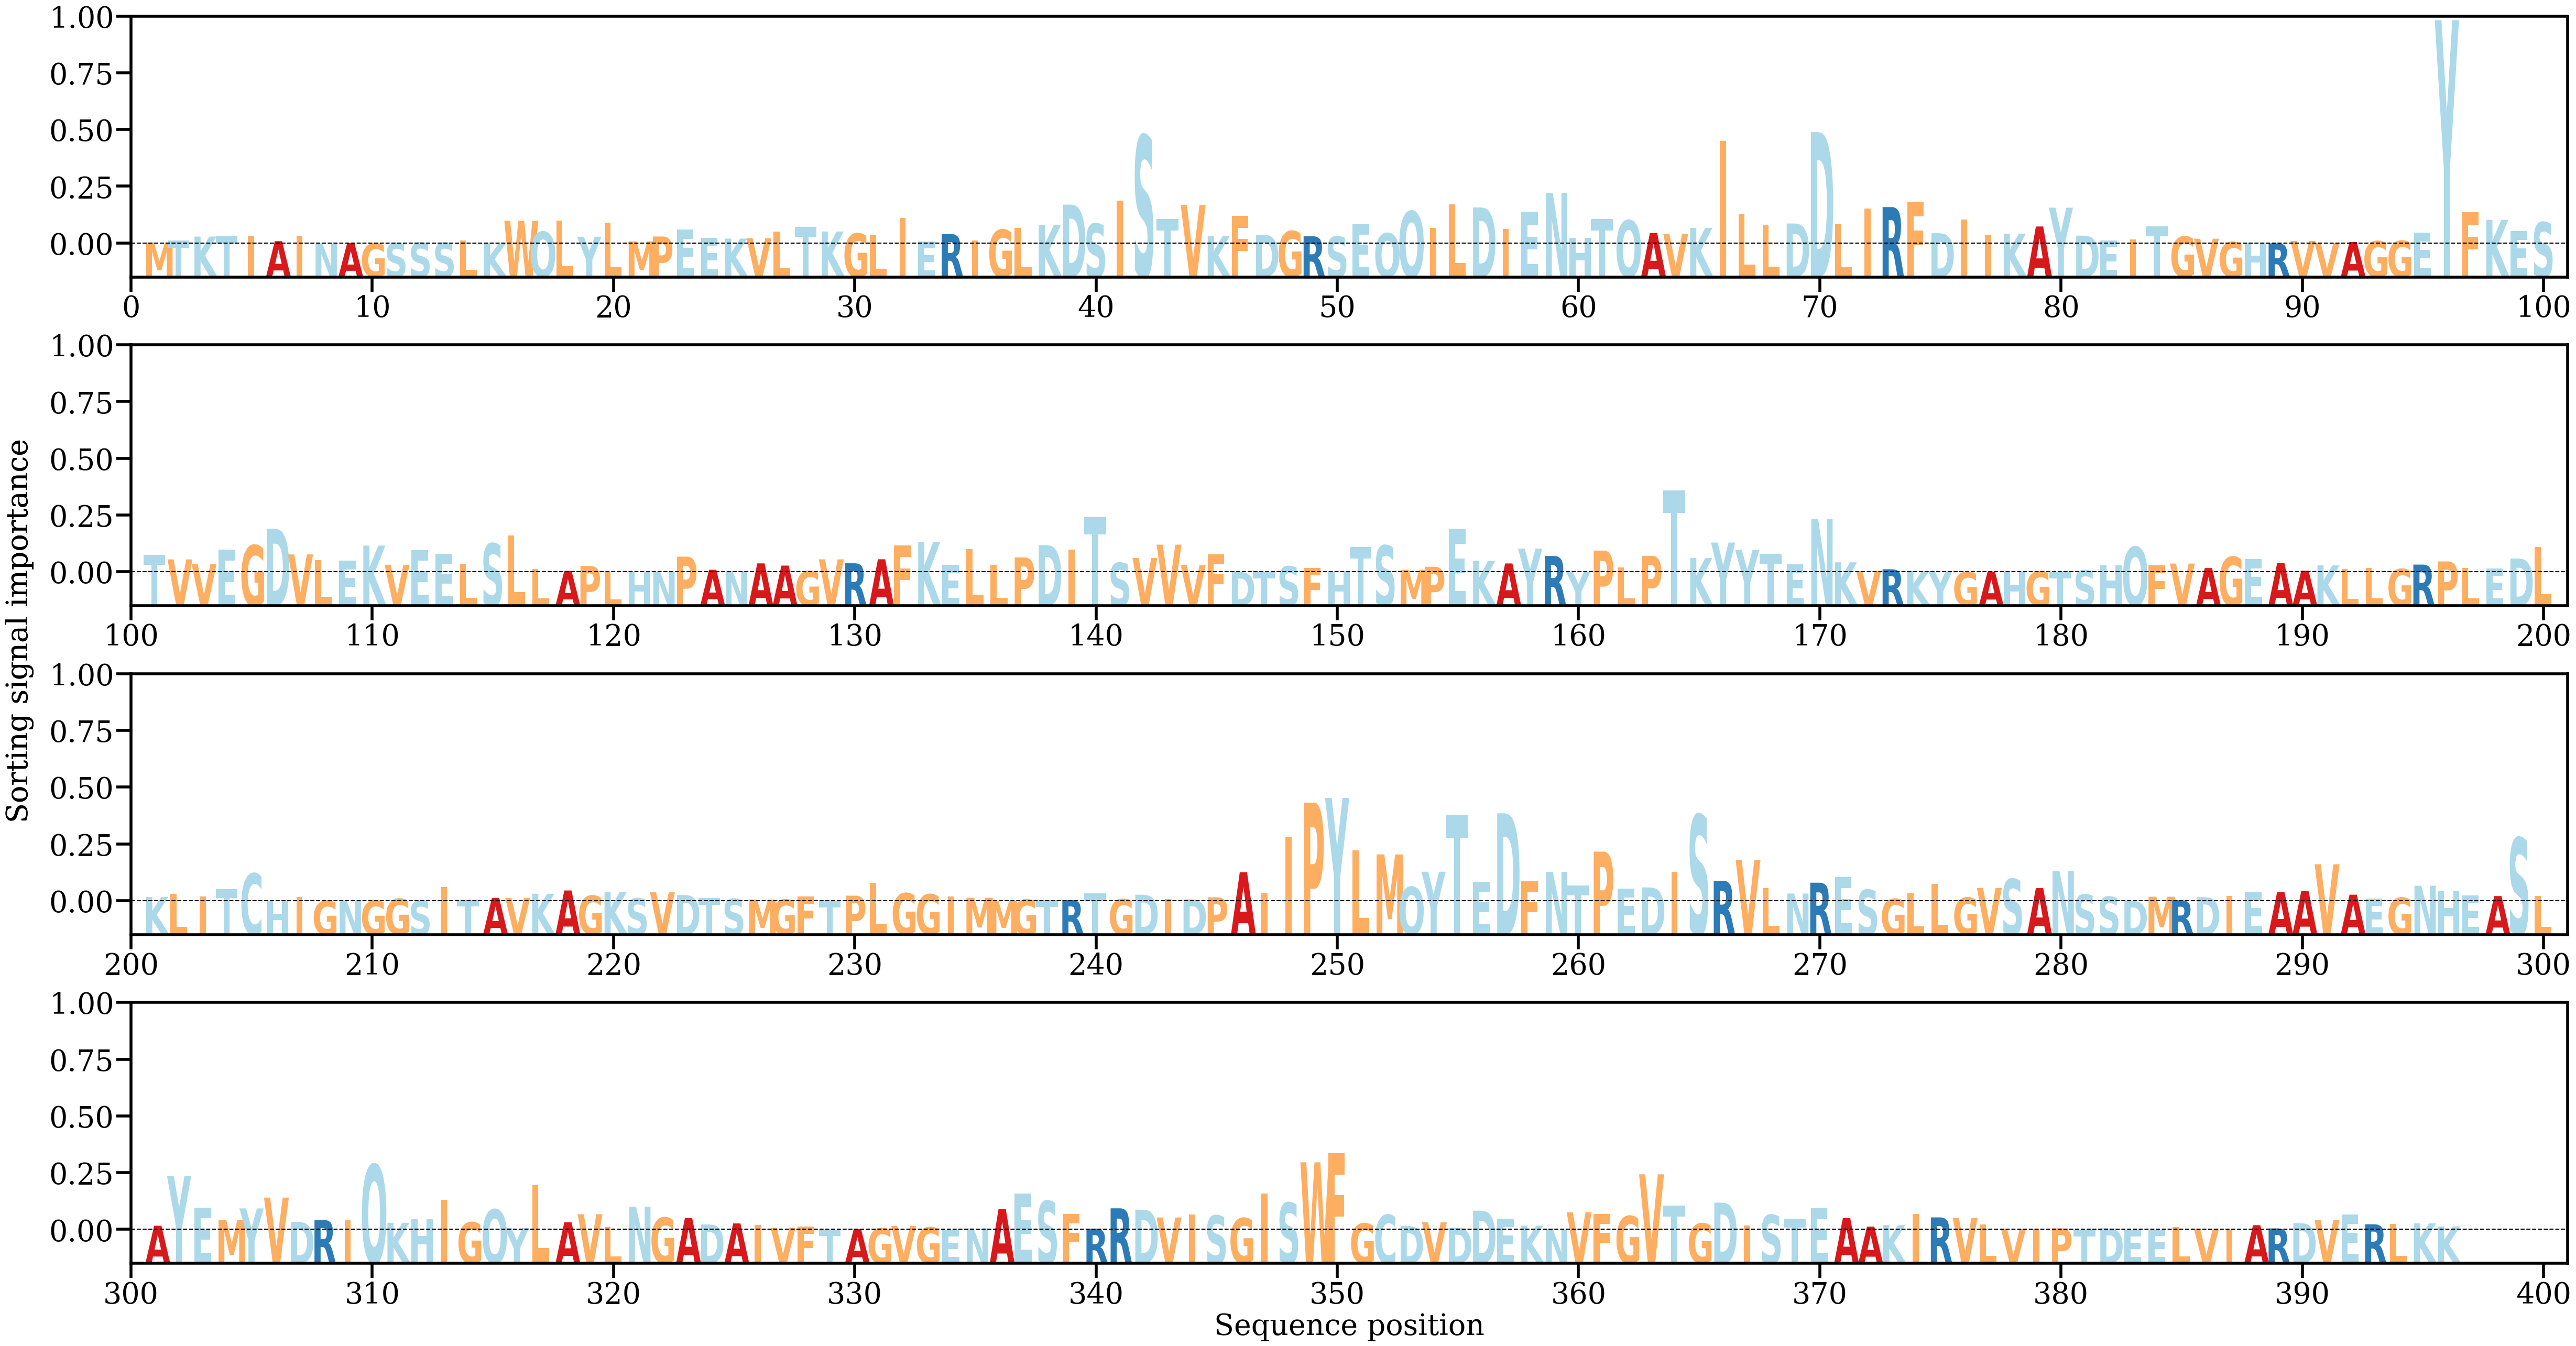

The file beside this chart, header and first rows:
AA, Alpha
M, [0.00015827]
T, [0.00046298]
K, [0.0011364]
T, [0.00130841]
I, [0.00125521]
A, [0.00038843]
I, [0.00123668]
N, [1.558445e-05]
A, [5.5910612e-05]
G, [1.6235706e-05]
S, [7.82268e-05]
S, [0.00011724]
S, [0.00010177]
L, [0.0004975]
K, [3.2475433e-05]
W, [0.00370476]
Q, [0.00191667]
L, [0.00371588]
Y, [0.00111365]
L, [0.00338531]
M, [0.00034096]
P, [0.00114762]
E, [0.00229542]
E, [0.0008839]
K, [0.0008059]
V, [0.000873]
L, [0.00195915]
T, [0.00268531]
K, [0.00196556]
G, [0.00164118]
L, [0.00142316]
I, [0.00415595]
E, [0.00029989]
R, [0.00154922]
I, [0.00052619]
G, [0.00226588]
L, [0.0025871]
K, [0.00303347]
D, [0.00636632]
S, [0.00324191]
I, [0.00701571]
S, [0.01767277]
T, [0.00400132]
V, [0.00628694]
K, [0.00122127]
F, [0.00453404]
D, [0.00142986]
G, [0.00203375]
R, [0.0011842]
S, [0.0011431]
E, [0.00311986]
Q, [0.00167945]
Q, [0.00527137]
I, [0.00257434]
L, [0.00642128]
D, [0.00590743]
I, [0.00235167]
E, [0.00518389]
N, [0.00829624]
H, [0.00089216]
... 336 more rows
